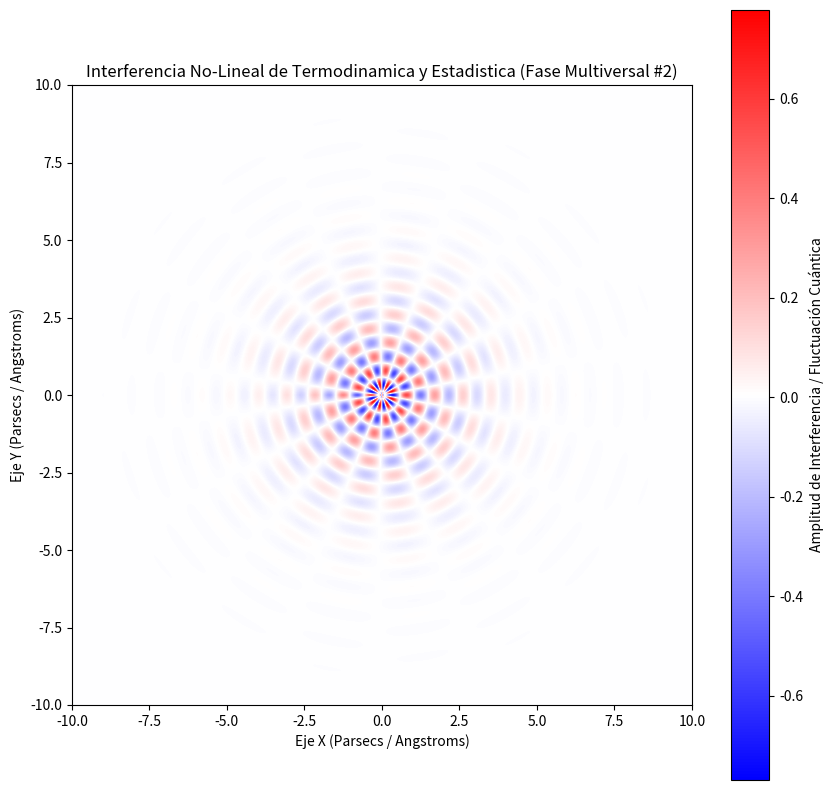

The script that saved this image:
%matplotlib inline
# Simulación Multiversal: Termodinamica y Estadistica - Variante 2
import numpy as np
import matplotlib.pyplot as plt

# Parámetros Físicos No-Lineales
omega_1 = 6.889
omega_2 = 8.876
lambda_decay = 0.721
phase_shift = 2.287

x = np.linspace(-10, 10, 800)
y = np.linspace(-10, 10, 800)
X, Y = np.meshgrid(x, y)

# Dinámica de Fluidos / Campos Tensor-Escalares (Fase Multiversal)
R = np.sqrt(X**2 + Y**2) + 1e-5
Z = (np.sin(omega_1 * R + phase_shift) * np.cos(omega_2 * np.arctan2(Y, X))) * np.exp(-lambda_decay * R)

plt.figure(figsize=(10, 10))
plt.imshow(Z, cmap='bwr', extent=[-10, 10, -10, 10], origin='lower')
plt.colorbar(label='Amplitud de Interferencia / Fluctuación Cuántica')
plt.title(r'Interferencia No-Lineal de Termodinamica y Estadistica (Fase Multiversal #2)')
plt.xlabel('Eje X (Parsecs / Angstroms)')
plt.ylabel('Eje Y (Parsecs / Angstroms)')
plt.show()
